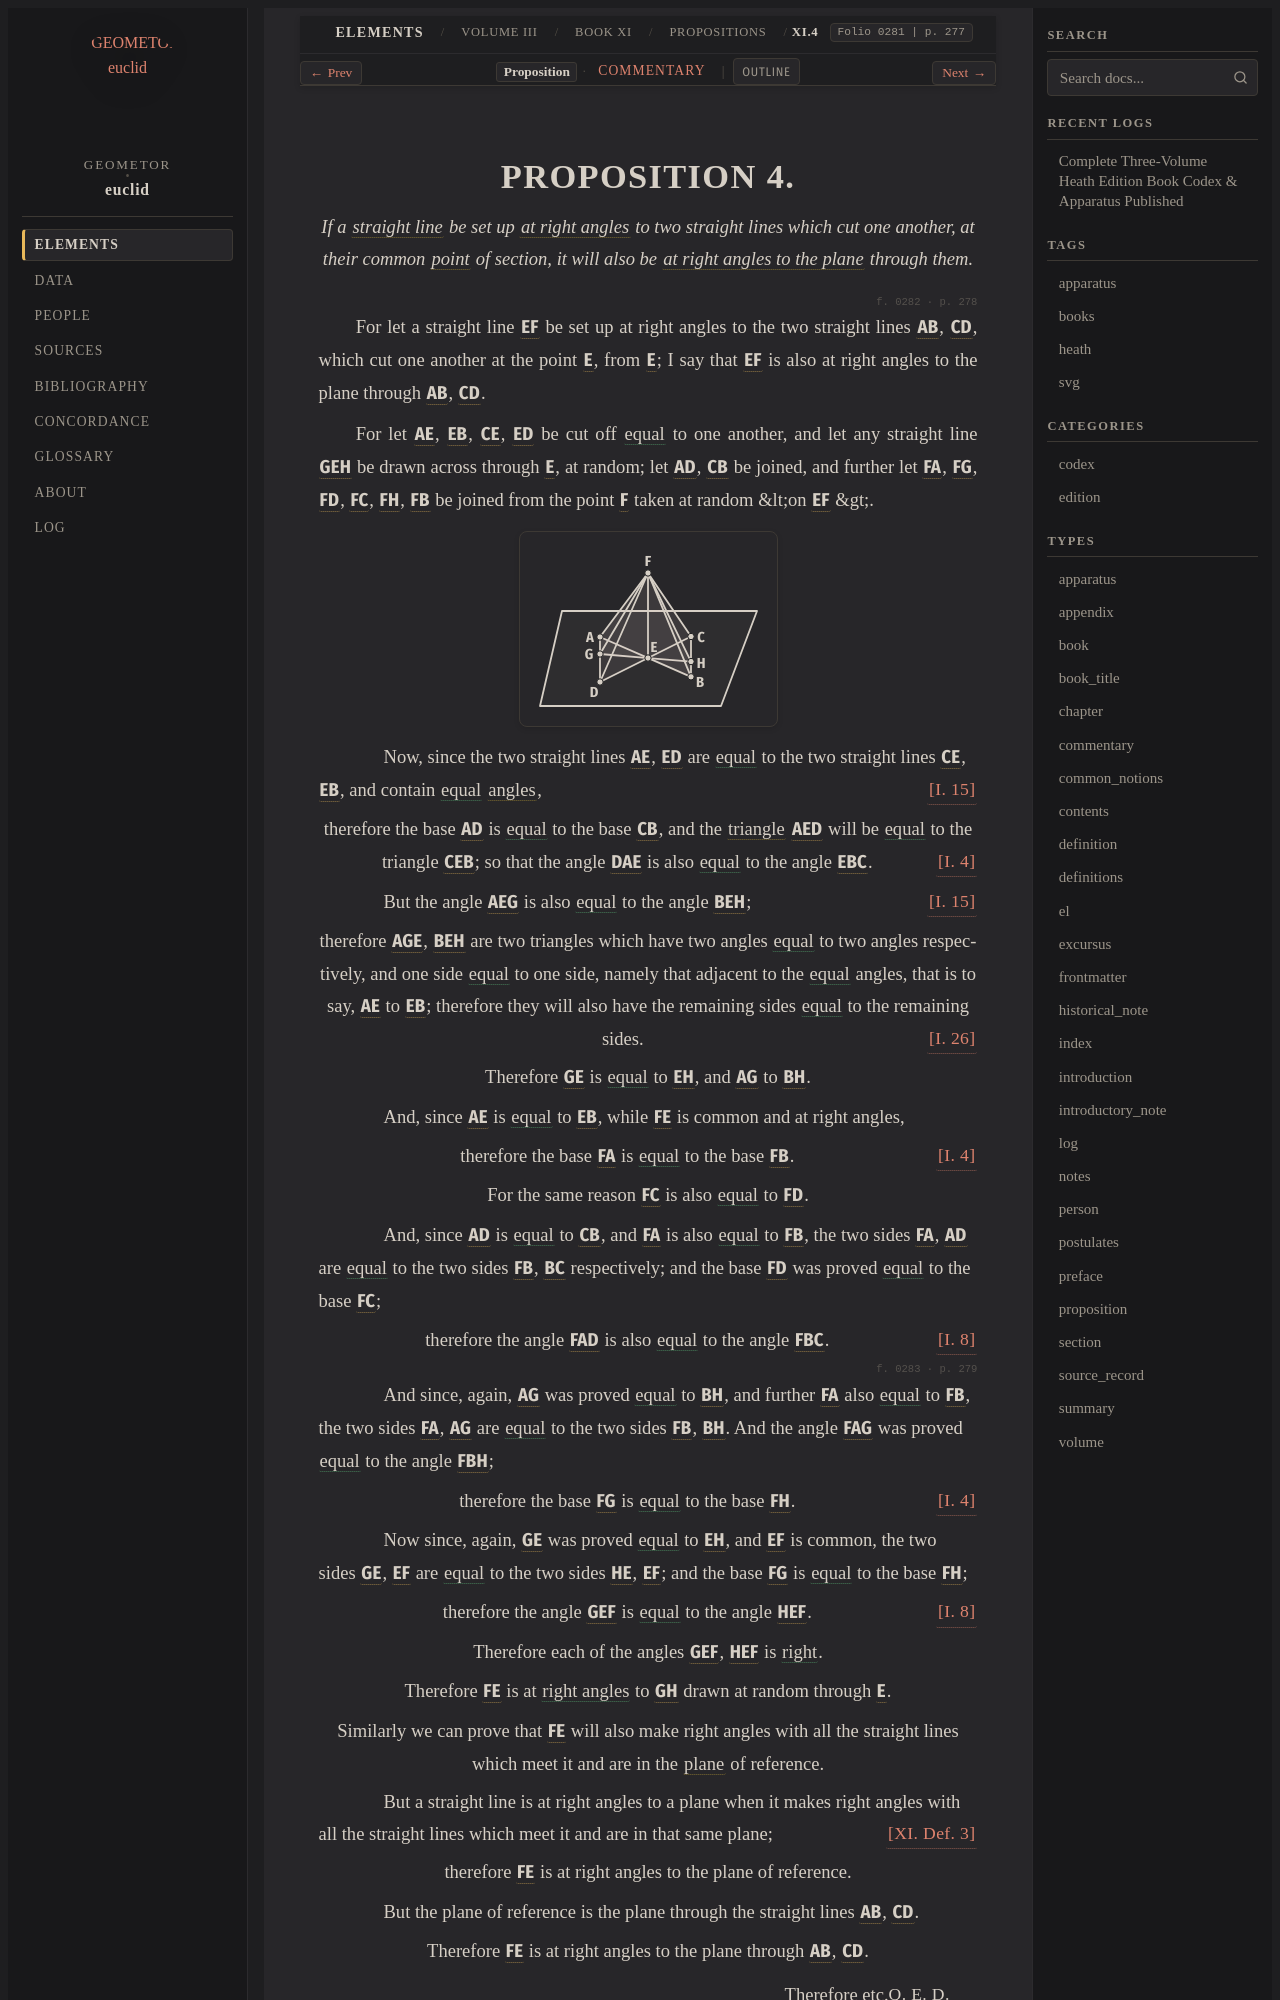

repository: geometor/euclid · page: heath/volume_III/book_xi/propositions/04/index.html · generator: sphinx

:canonical_id: XI.4
:volume: III
:book: XI
:proposition: 4
:type: proposition
:title: Proposition XI.4
:folios: 0281, 0282, 0283
:folio: 0281
:page: 277
:pages: 277, 278, 279
:dependencies: I.def.1, I.def.4, I.def.10, I.4, I.8, I.15, I.26, XI.def.3

.. _XI.4:

.. folio:: 0281
   :page: 277
